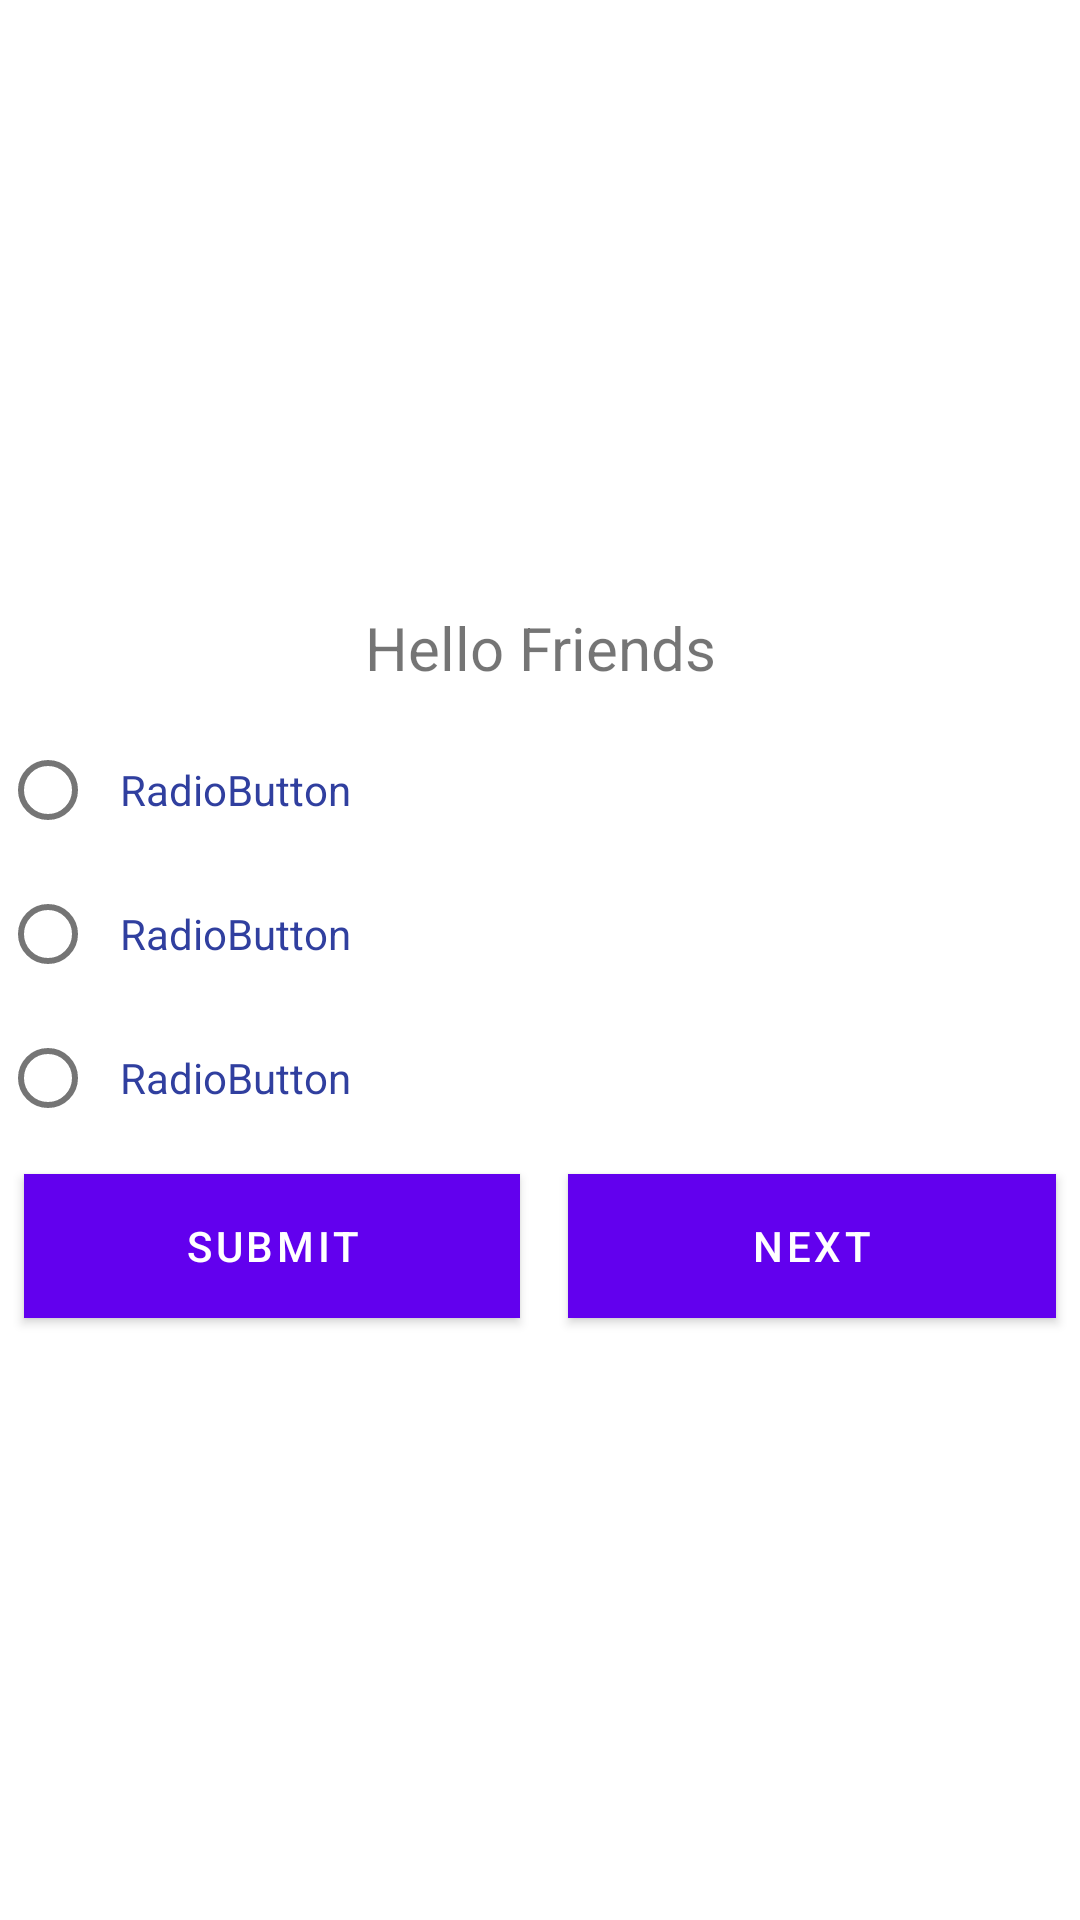

Write the Android layout XML for this screen, with the resource values it uses.
<!-- AndroidManifest.xml: fallback theme Theme.MaterialComponents.DayNight.NoActionBar -->
<!-- res/layout/activity_survey_form_question.xml -->
<?xml version="1.0" encoding="utf-8"?>
<LinearLayout xmlns:android="http://schemas.android.com/apk/res/android"
    xmlns:app="http://schemas.android.com/apk/res-auto"
    xmlns:tools="http://schemas.android.com/tools"
    android:layout_width="match_parent"
    android:layout_height="match_parent"
    android:orientation="vertical"
    android:gravity="center"
    tools:context="com.example.arsalansiddiq.beem.activities.SurveyFormQuestion">

    <LinearLayout
        android:id="@+id/linearLayout_content"
        android:layout_width="match_parent"
        android:layout_height="wrap_content"
        android:orientation="vertical">

    <TextView
        android:id="@+id/txtView_question"
        android:layout_width="wrap_content"
        android:layout_height="wrap_content"
        android:textSize="20sp"
        android:layout_margin="10dp"
        android:layout_gravity="center"
        android:gravity="center"
        android:text="Hello Friends"/>

    <RadioGroup
        android:id="@+id/radiogroup"
        android:layout_width="match_parent"
        android:layout_height="match_parent"
        android:orientation="vertical">

        <RadioButton
            android:id="@+id/radioButton1"
            android:layout_width="wrap_content"
            android:layout_height="wrap_content"
            android:padding="8dp"
            android:textColor="@color/colorPrimaryDark"
            android:text="RadioButton" />

        <RadioButton
            android:id="@+id/radioButton2"
            android:layout_width="wrap_content"
            android:layout_height="wrap_content"
            android:padding="8dp"
            android:textColor="@color/colorPrimaryDark"
            android:text="RadioButton" />

        <RadioButton
            android:id="@+id/radioButton3"
            android:layout_width="wrap_content"
            android:layout_height="wrap_content"
            android:padding="8dp"
            android:textColor="@color/colorPrimaryDark"
            android:text="RadioButton" />

    </RadioGroup>

        <LinearLayout
            android:layout_width="match_parent"
            android:layout_height="wrap_content">

            <Button
                android:id="@+id/btn_SubmitQ"
                android:layout_width="wrap_content"
                android:layout_height="wrap_content"
                android:layout_margin="8dp"
                android:background="@color/colorBlue"
                android:textColor="@color/white_color"
                android:layout_weight="1"
                android:text="Submit" />

            <Button
                android:id="@+id/btn_nextQ"
                android:layout_width="wrap_content"
                android:layout_height="wrap_content"
                android:layout_margin="8dp"
                android:background="@color/colorBlue"
                android:textColor="@color/white_color"
                android:layout_weight="1"
                android:text="Next" />
        </LinearLayout>
    </LinearLayout>

</LinearLayout>
<!-- resources referenced by this layout -->
<resources>
  <color name="colorBlue">#80C8EC</color>
  <color name="colorPrimaryDark">#303F9F</color>
  <color name="white_color">#ffffff</color>
</resources>
